Run: headless pygame with SDL's dummy video driver; simulated clock (each Clock.tick advances the game by its frame time, no real sleeping); random seed 0; keys injected as events and as key.get_pressed() state; mouse plan: one left click at the window centre at the start of phase 2, then a move to the lower-right quarter at the start of phase 3.
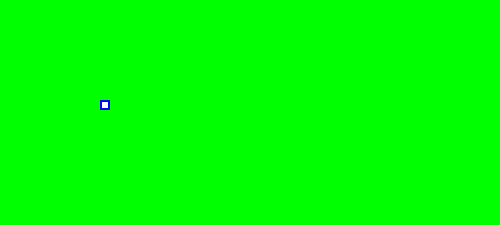
Frame 1 of 4 · flips 1–60 · no input
Frame 2 of 4 · flips 61–180 · clicked the window centre · tapped SPACE, RETURN · held RIGHT (→), D · screen unchanged from frame 1, image omitted
Frame 3 of 4 · flips 181–300 · moved the mouse to the lower-right quarter · held DOWN (↓), S · screen unchanged from frame 2, image omitted
Frame 4 of 4 · flips 301–420 · held LEFT (←), A, UP (↑), W · screen unchanged from frame 3, image omitted

The pygame program that drew these frames:

import pygame

class Checkbox:
  def __init__(self, pos, default, size=10, outline=(0,0,255), fill=(255,255,255), border=2):
    self.state = default
    self.pos = pos
    self.rect = pygame.Rect(self.pos[0], self.pos[1], size, size)
    self.on = pygame.Surface((size,size))
    self.off = pygame.Surface((size,size), pygame.SRCALPHA)
    pygame.draw.rect(self.on, fill, (0,0,size,size))
    pygame.draw.rect(self.on, outline, (0,0,size,size), border)
    pygame.draw.rect(self.off, outline, (0,0,size,size), border)
  
  def event(self, event):
    if event.type == pygame.MOUSEBUTTONDOWN:
      if event.button == 1:
        if self.rect.collidepoint(event.pos):
          self.state = not self.state
  
  def draw(self):
    if self.state:
      return self.on
    return self.off
  
  def __call__(self):
    return self.state

if __name__ == "__main__":
  screen = pygame.display.set_mode((500,225))
  cBox = Checkbox((100,100),True)
  while True:
    for event in pygame.event.get():
      if cBox.event(event): continue
    if cBox():
      screen.fill((0,255,0))
    else:
      screen.fill((255,0,0))
    screen.blit(cBox.draw(), (100,100))
    pygame.display.update()
